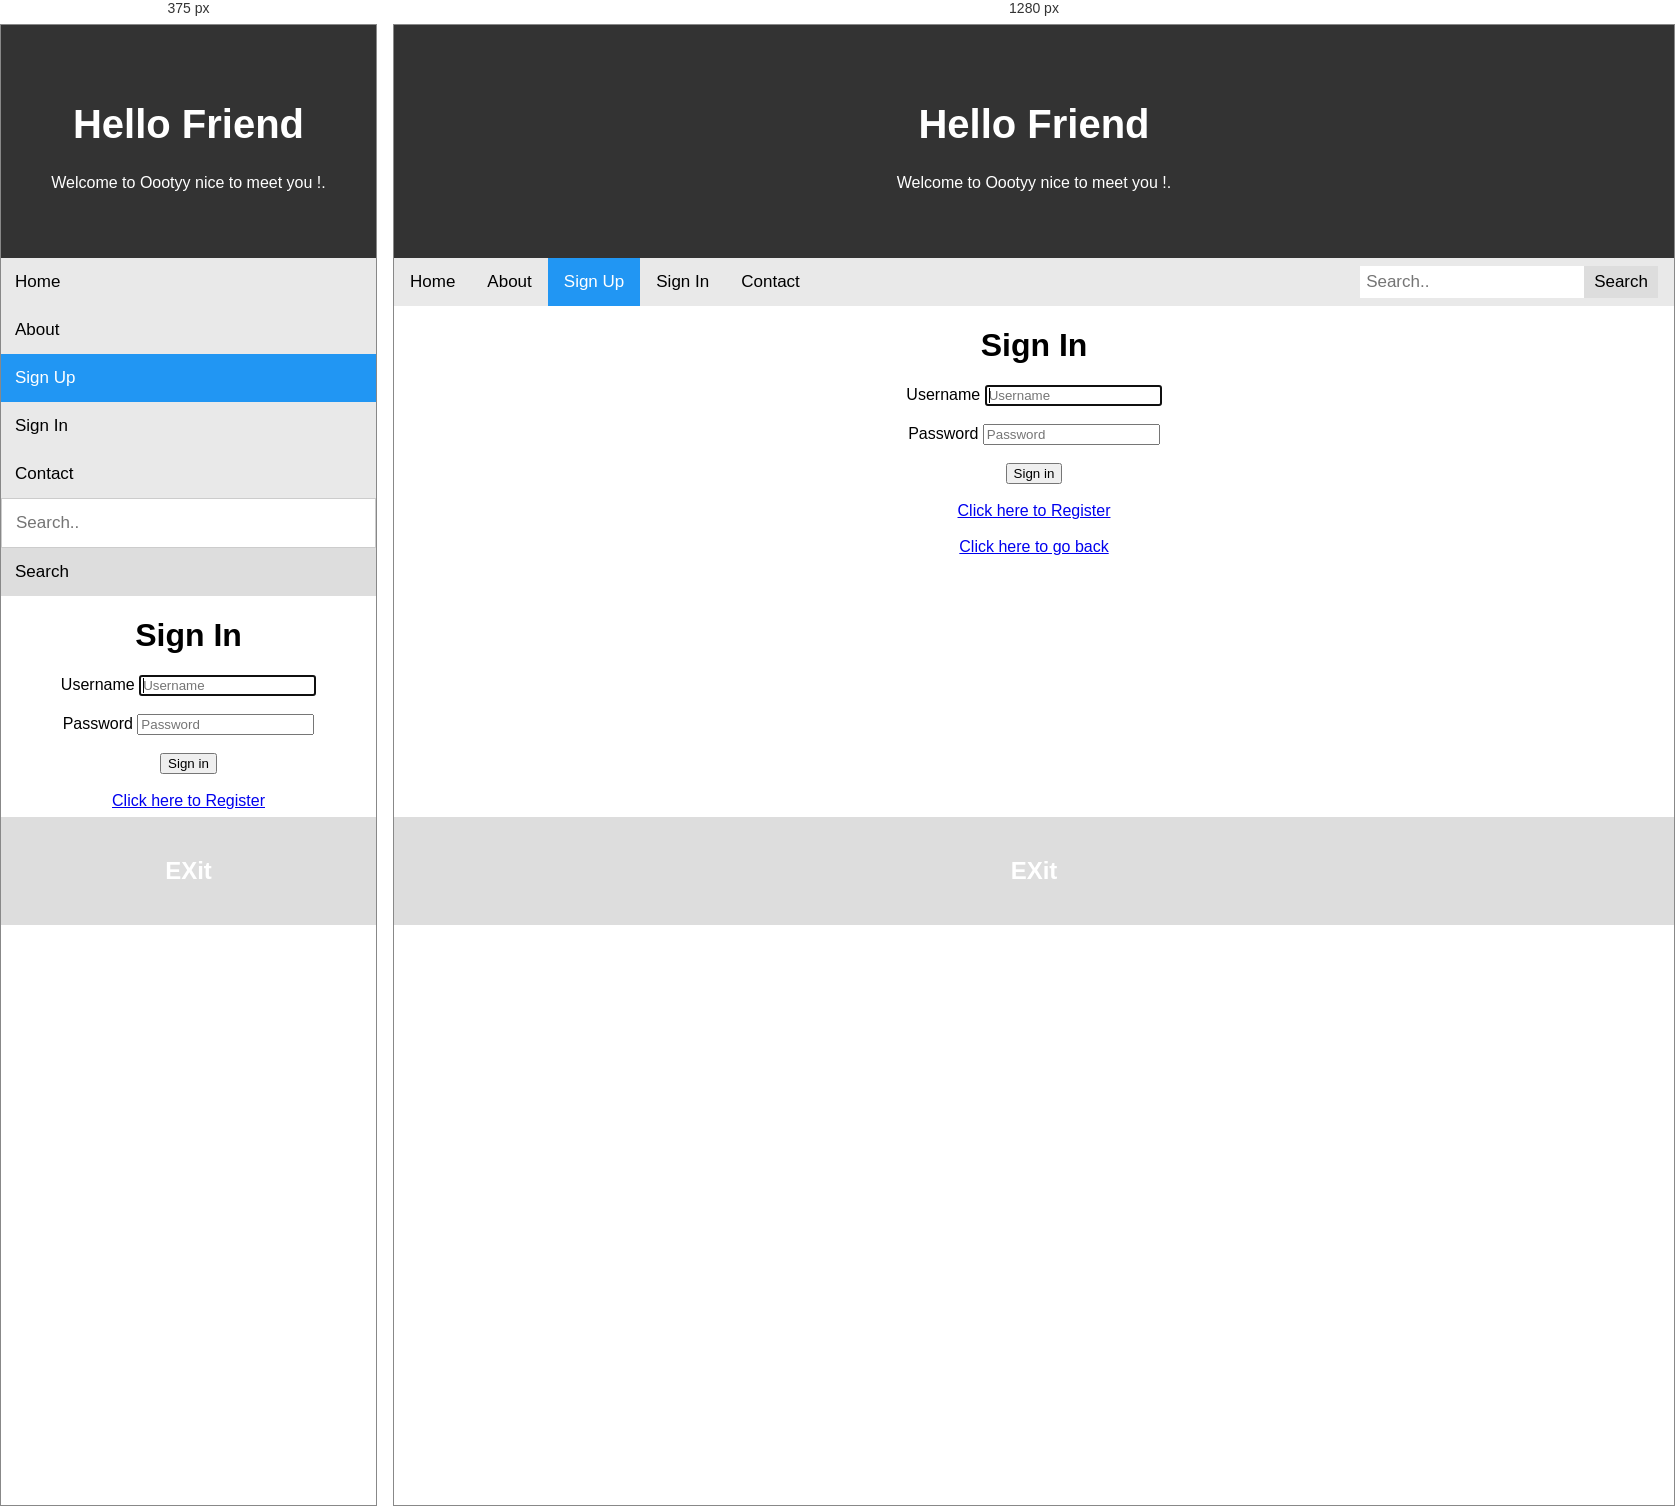
Rendered at 375 px and 1280 px, left to right.

<!-- file: login.html -->
<!DOCTYPE html>
<html lang="en">
	<head>
		<title>Home Page</title>
		<meta charset="UTF-8">
		<meta name="viewport" content="width=device-width, initial-scale=1">
		
		<link href="style.css" rel="stylesheet">

</head>

	<body>

		<div class="header">
		  <h1>Hello Friend</h1>
		  <p>Welcome to Oootyy nice to meet you !.</p>
		</div>
	<div class="topnav">
	  <a  href="#home">Home</a>
	  <a href="#about">About</a>
	  <a class="active" href="#">Sign Up</a>
	   <a href="#">Sign In</a>
	    <a href="#">Contact</a>
	  <div class="search-container">
	    <form action="/action_page.php">
	      <input type="text" placeholder="Search.." name="search">
	      <button type="submit">Search</button>
	    </form>
	  </div>
	</div>


     <form align=center action="logaction.php" method="post">
        <div align=center>
     <!--      <img srcc="images/logo1.png" alt=""> -->
            <h1 >Sign In</h1>
      
        </div>

        <div >

       	    <label for="inputEmail">Username</label>
            <input name="username" type="text" id="inputEmail" class="form-control" placeholder="Username" required autofocus autocomplete="off">
        
        </div>

        <br>

        <div >

        	<label for="inputPassword">Password</label>
            <input name="password" type="password" id="inputPassword" class="form-control" placeholder="Password" required autocomplete="off">
          
        </div>

        <br>

        <button type="submit">Sign in</button>
        
        <br>
        <br>

        <div >
            <a  href="register.php" role="button">Click here to Register</a>
        </div>

        <br>

        <div >
            <a href="user/main.php" role="button">Click here to go back</a>
        </div>
        
    </form>
	
	<bod

    	<div class="footer">
		  <h2>EXit </h2>
		</div>

	</body>

	

</html>

/* @media block from style.css */
@media screen and (max-width: 600px) {
				  .topnav .search-container {
				    float: none;
				  }
				  .topnav a, .topnav input[type=text], .topnav .search-container button {
				    float: none;
				    display: block;
				    text-align: left;
				    width: 100%;
				    margin: 0;
				    padding: 14px;
				  }
				  .topnav input[type=text] {
				    border: 1px solid #ccc;  
				  }
				}